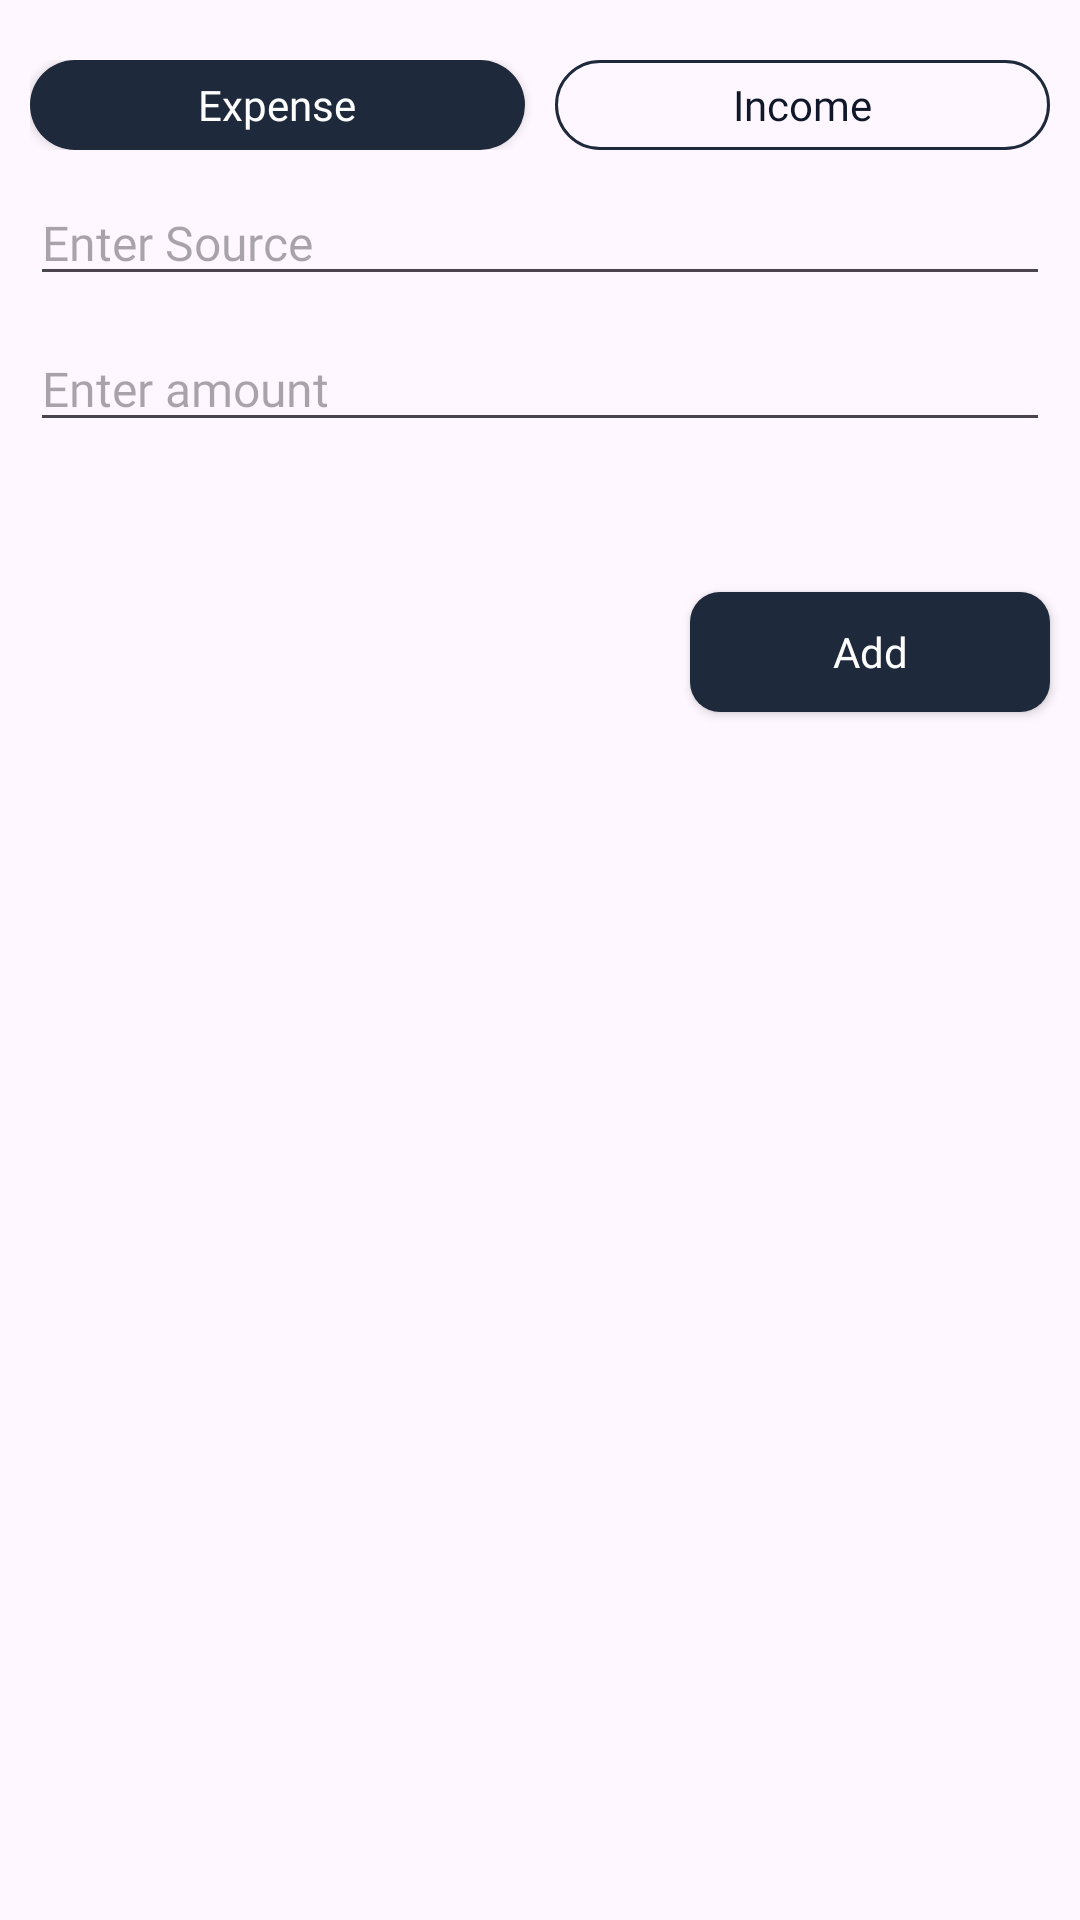

This screen was rendered from an Android layout file. Write that file and the resources it references.
<!-- AndroidManifest.xml: application theme Base.Theme.ExpenseManager -->
<!-- res/layout/transaction_bottom_sheet_dialog.xml -->
<?xml version="1.0" encoding="utf-8"?>
<LinearLayout
    xmlns:android="http://schemas.android.com/apk/res/android"
    android:layout_width="match_parent"
    android:layout_height="wrap_content"
    android:orientation="vertical"
    android:background="@drawable/bottom_sheet_corners"
    android:id="@+id/transaction_bottom_layout"
    >

    <LinearLayout
        android:layout_marginTop="20dp"
        android:layout_marginLeft="10dp"
        android:layout_marginRight="10dp"

        android:id="@+id/tab_bar"
        android:layout_marginStart="10dp"
        android:layout_marginEnd="10dp"
        android:orientation="horizontal"
        android:weightSum="2"
        android:layout_below="@id/toolbar"
        android:layout_width="match_parent"
        android:layout_height="30dp">

        <androidx.appcompat.widget.AppCompatButton
            android:id="@+id/tab_expense"
            android:layout_weight="1"
            android:layout_width="match_parent"
            android:layout_height="match_parent"
            style="@style/fill_round_btn"
            android:text="Expense"
            android:layout_marginEnd="5dp"
            />

        <androidx.appcompat.widget.AppCompatButton
            android:id="@+id/tab_income"
            android:layout_marginStart="5dp"
            android:layout_weight="1"
            android:layout_width="match_parent"
            android:layout_height="match_parent"
            style="@style/outline_round_btn"
            android:text="Income"
            />

    </LinearLayout>


    <androidx.appcompat.widget.AppCompatEditText
        android:id="@+id/source"
        android:layout_marginTop="10dp"
        android:layout_marginRight="10dp"
        android:layout_marginLeft="10dp"
        android:hint="Enter Source"
        android:fontFamily="@font/baloo_bhai_2_medium"
        android:textSize="16sp"
        android:layout_width="match_parent"
        android:layout_height="wrap_content"/>


   <androidx.appcompat.widget.AppCompatEditText
       android:id="@+id/bottom_sheet_amount"
       android:layout_margin="10dp"
       android:hint="Enter amount"
       android:inputType="numberDecimal"
       android:fontFamily="@font/baloo_bhai_2_medium"
       android:textSize="16sp"
       android:layout_width="match_parent"
       android:layout_height="wrap_content"/>

    <androidx.recyclerview.widget.RecyclerView
        android:id="@+id/cateogry_list_bottom_sheet"
        android:layout_width="match_parent"
        android:layout_height="wrap_content"
        android:orientation="horizontal"
        android:overScrollMode="never"
        android:layout_marginBottom="20dp"
        android:padding="10dp"
        android:scrollbars="none" />

    <androidx.appcompat.widget.AppCompatButton
        android:id="@+id/add_bottom_sheet_btn"
        android:layout_width="120dp"
        android:layout_gravity="right"
        android:layout_height="40dp"
        android:background="@drawable/add_btn_bg"
        android:layout_marginRight="10dp"
        android:layout_marginBottom="10dp"
        android:text="Add"
        android:textAllCaps="false"
        android:textColor="@color/white"
        android:fontFamily="@font/baloo_bhai_2_medium"
        />

</LinearLayout>
<!-- resources referenced by this layout -->
<resources>
  <color name="white">#FFFFFFFF</color>
  <!-- drawable add_btn_bg (drawable) -->
  <?xml version="1.0" encoding="utf-8"?>
  <shape
  
      android:shape="rectangle"
      xmlns:android="http://schemas.android.com/apk/res/android">
      <corners android:radius="10dp"></corners>
      <solid android:color="@color/primary_dark_black_light_1"/>
  </shape>
  <!-- drawable bottom_sheet_corners (drawable) -->
  <?xml version="1.0" encoding="utf-8"?>
  <shape xmlns:android="http://schemas.android.com/apk/res/android">
  
      <corners android:topLeftRadius="20dp" android:topRightRadius="30dp"/>
  
  </shape>
  <style name="fill_round_btn" parent="Widget.AppCompat.Button">
          <item name="android:background">@drawable/filled_btn_rounded</item>
          <item name="android:textColor">@color/white</item>
          <item name="android:fontFamily">@font/baloo_bhai_2_medium</item>
          <item name="android:textAllCaps">false</item>
      </style>
  <style name="outline_round_btn" parent="Widget.AppCompat.Button">
          <item name="android:background">@drawable/outline_rounded_btn</item>
          <item name="android:textColor">@color/primary_dark_black_dark_1</item>
          <item name="android:fontFamily">@font/baloo_bhai_2_medium</item>
          <item name="android:textAllCaps">false</item>
      </style>
  <style name="Base.Theme.ExpenseManager" parent="Theme.Material3.DayNight.NoActionBar">
          
           <item name="colorPrimary">@color/primary_dark_black</item>
      </style>
  <color name="primary_dark_black_light_1">#1E293B</color>
  <!-- drawable filled_btn_rounded (drawable) -->
  <?xml version="1.0" encoding="utf-8"?>
  <shape xmlns:android="http://schemas.android.com/apk/res/android">
  
      <corners android:radius="50dp"></corners>
      <solid android:color="@color/primary_dark_black_light_1"/>
  </shape>
  <!-- drawable outline_rounded_btn (drawable) -->
  <?xml version="1.0" encoding="utf-8"?>
  <shape xmlns:android="http://schemas.android.com/apk/res/android">
  
      <solid android:color="@android:color/transparent" />
      <stroke
          android:width="1dp"
          android:color="@color/primary_dark_black_light_1" />
      <corners android:radius="50dp" />
  </shape>
  <color name="primary_dark_black_dark_1">#0F172A</color>
  <color name="primary_dark_black">#111827</color>
</resources>
